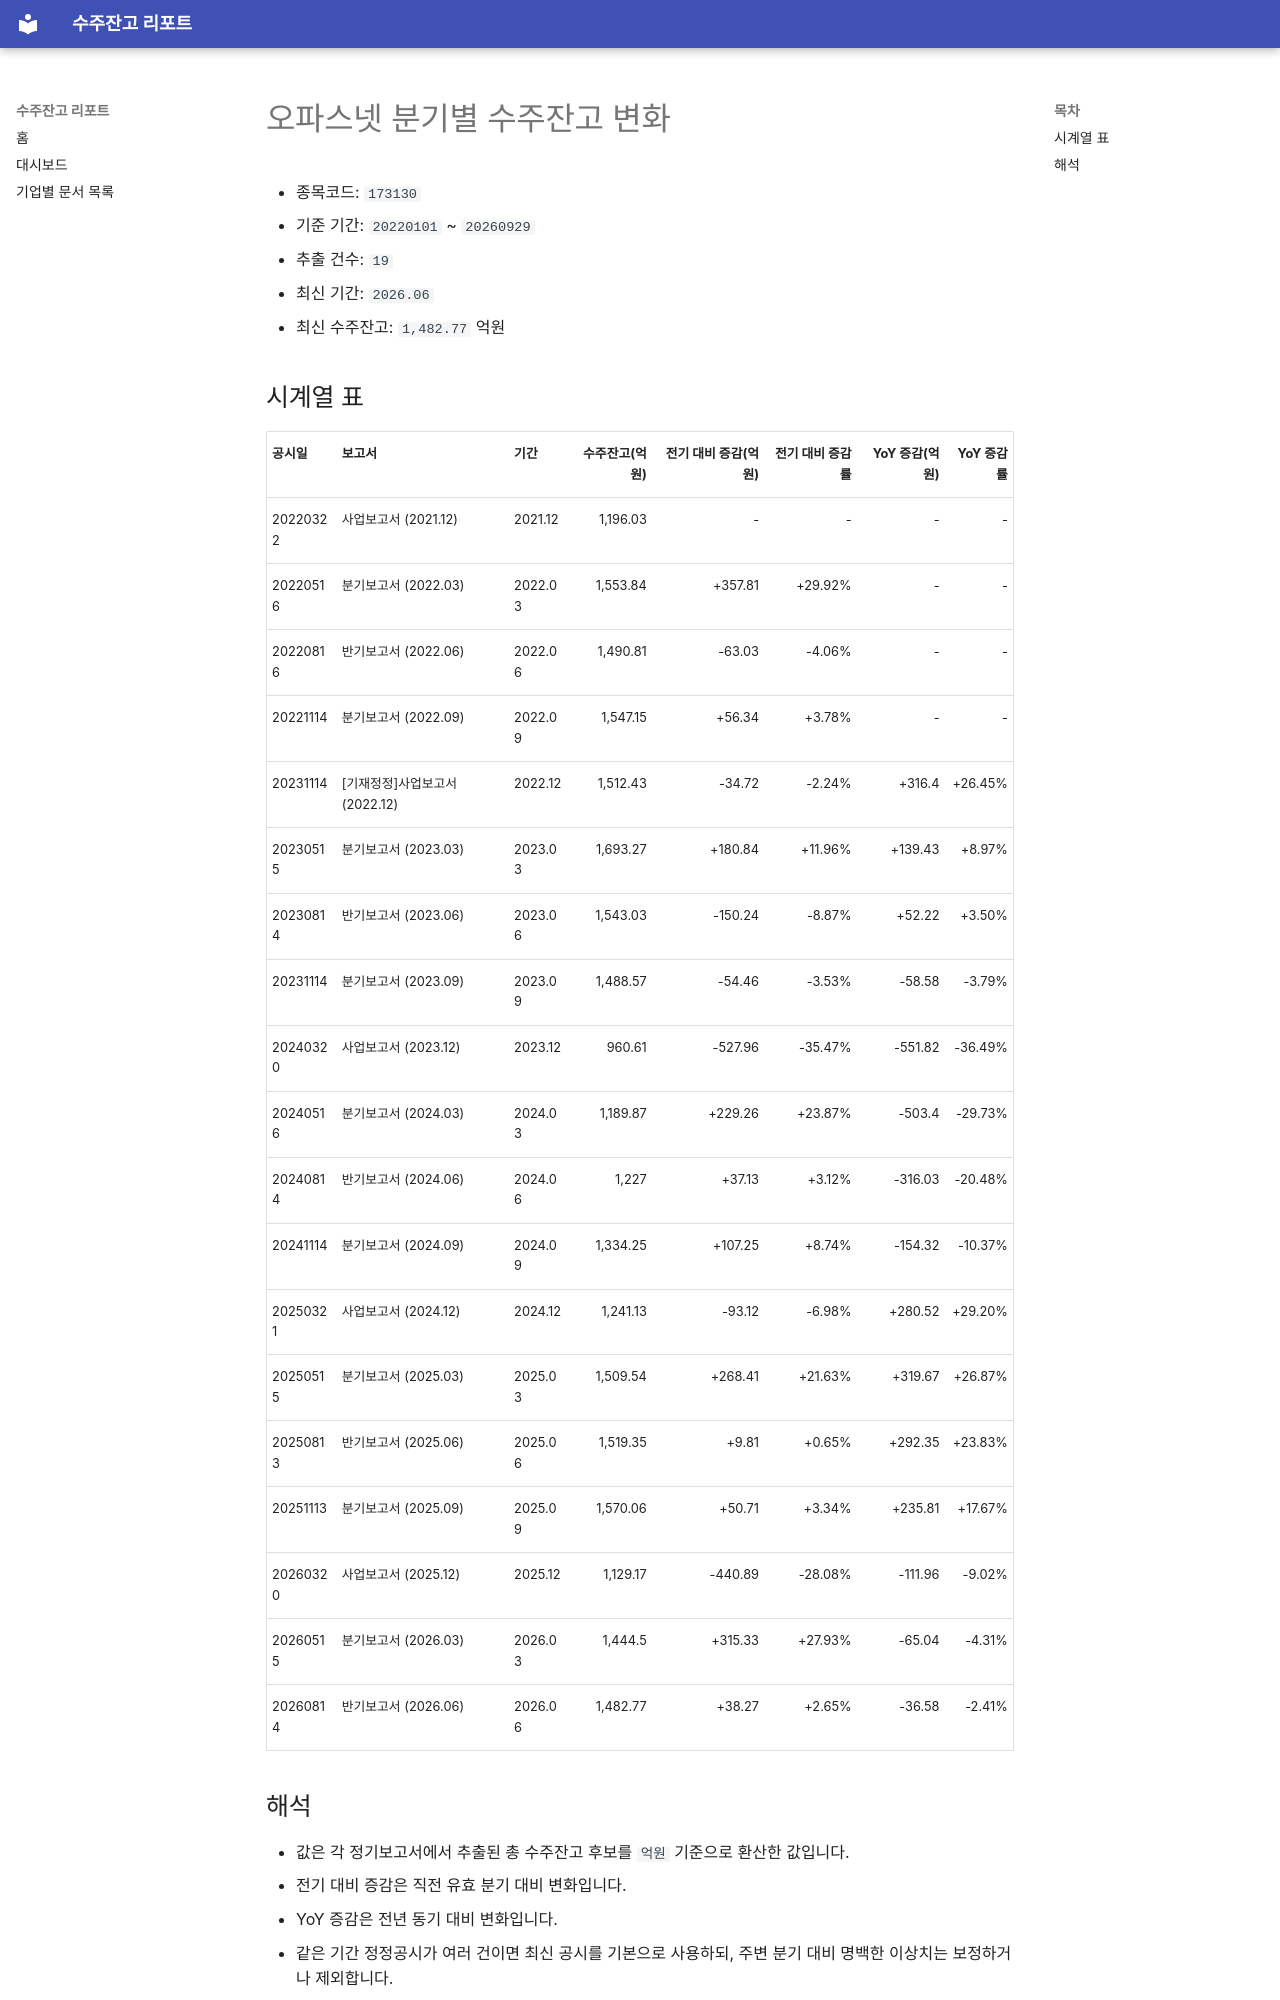

repository: agent-jaden/order-backlog-dashboard · page: companies/오파스넷_수주잔고(173130)/index.html · generator: mkdocs

# 오파스넷 분기별 수주잔고 변화

- 종목코드: `173130`
- 기준 기간: `20220101` ~ `20260929`
- 추출 건수: `19`
- 최신 기간: `2026.06`
- 최신 수주잔고: `1,482.77` 억원

## 시계열 표

| 공시일 | 보고서 | 기간 | 수주잔고(억원) | 전기 대비 증감(억원) | 전기 대비 증감률 | YoY 증감(억원) | YoY 증감률 |
| --- | --- | --- | ---: | ---: | ---: | ---: | ---: |
| 20220322 | 사업보고서 (2021.12) | 2021.12 | 1,196.03 | - | - | - | - |
| 20220516 | 분기보고서 (2022.03) | 2022.03 | 1,553.84 | +357.81 | +29.92% | - | - |
| 20220816 | 반기보고서 (2022.06) | 2022.06 | 1,490.81 | -63.03 | -4.06% | - | - |
| 20221114 | 분기보고서 (2022.09) | 2022.09 | 1,547.15 | +56.34 | +3.78% | - | - |
| 20231114 | [기재정정]사업보고서 (2022.12) | 2022.12 | 1,512.43 | -34.72 | -2.24% | +316.4 | +26.45% |
| 20230515 | 분기보고서 (2023.03) | 2023.03 | 1,693.27 | +180.84 | +11.96% | +139.43 | +8.97% |
| 20230814 | 반기보고서 (2023.06) | 2023.06 | 1,543.03 | -150.24 | -8.87% | +52.22 | +3.50% |
| 20231114 | 분기보고서 (2023.09) | 2023.09 | 1,488.57 | -54.46 | -3.53% | -58.58 | -3.79% |
| 20240320 | 사업보고서 (2023.12) | 2023.12 | 960.61 | -527.96 | -35.47% | -551.82 | -36.49% |
| 20240516 | 분기보고서 (2024.03) | 2024.03 | 1,189.87 | +229.26 | +23.87% | -503.4 | -29.73% |
| 20240814 | 반기보고서 (2024.06) | 2024.06 | 1,227 | +37.13 | +3.12% | -316.03 | -20.48% |
| 20241114 | 분기보고서 (2024.09) | 2024.09 | 1,334.25 | +107.25 | +8.74% | -154.32 | -10.37% |
| 20250321 | 사업보고서 (2024.12) | 2024.12 | 1,241.13 | -93.12 | -6.98% | +280.52 | +29.20% |
| 20250515 | 분기보고서 (2025.03) | 2025.03 | 1,509.54 | +268.41 | +21.63% | +319.67 | +26.87% |
| 20250813 | 반기보고서 (2025.06) | 2025.06 | 1,519.35 | +9.81 | +0.65% | +292.35 | +23.83% |
| 20251113 | 분기보고서 (2025.09) | 2025.09 | 1,570.06 | +50.71 | +3.34% | +235.81 | +17.67% |
| 20260320 | 사업보고서 (2025.12) | 2025.12 | 1,129.17 | -440.89 | -28.08% | -111.96 | -9.02% |
| 20260515 | 분기보고서 (2026.03) | 2026.03 | 1,444.5 | +315.33 | +27.93% | -65.04 | -4.31% |
| 20260814 | 반기보고서 (2026.06) | 2026.06 | 1,482.77 | +38.27 | +2.65% | -36.58 | -2.41% |
